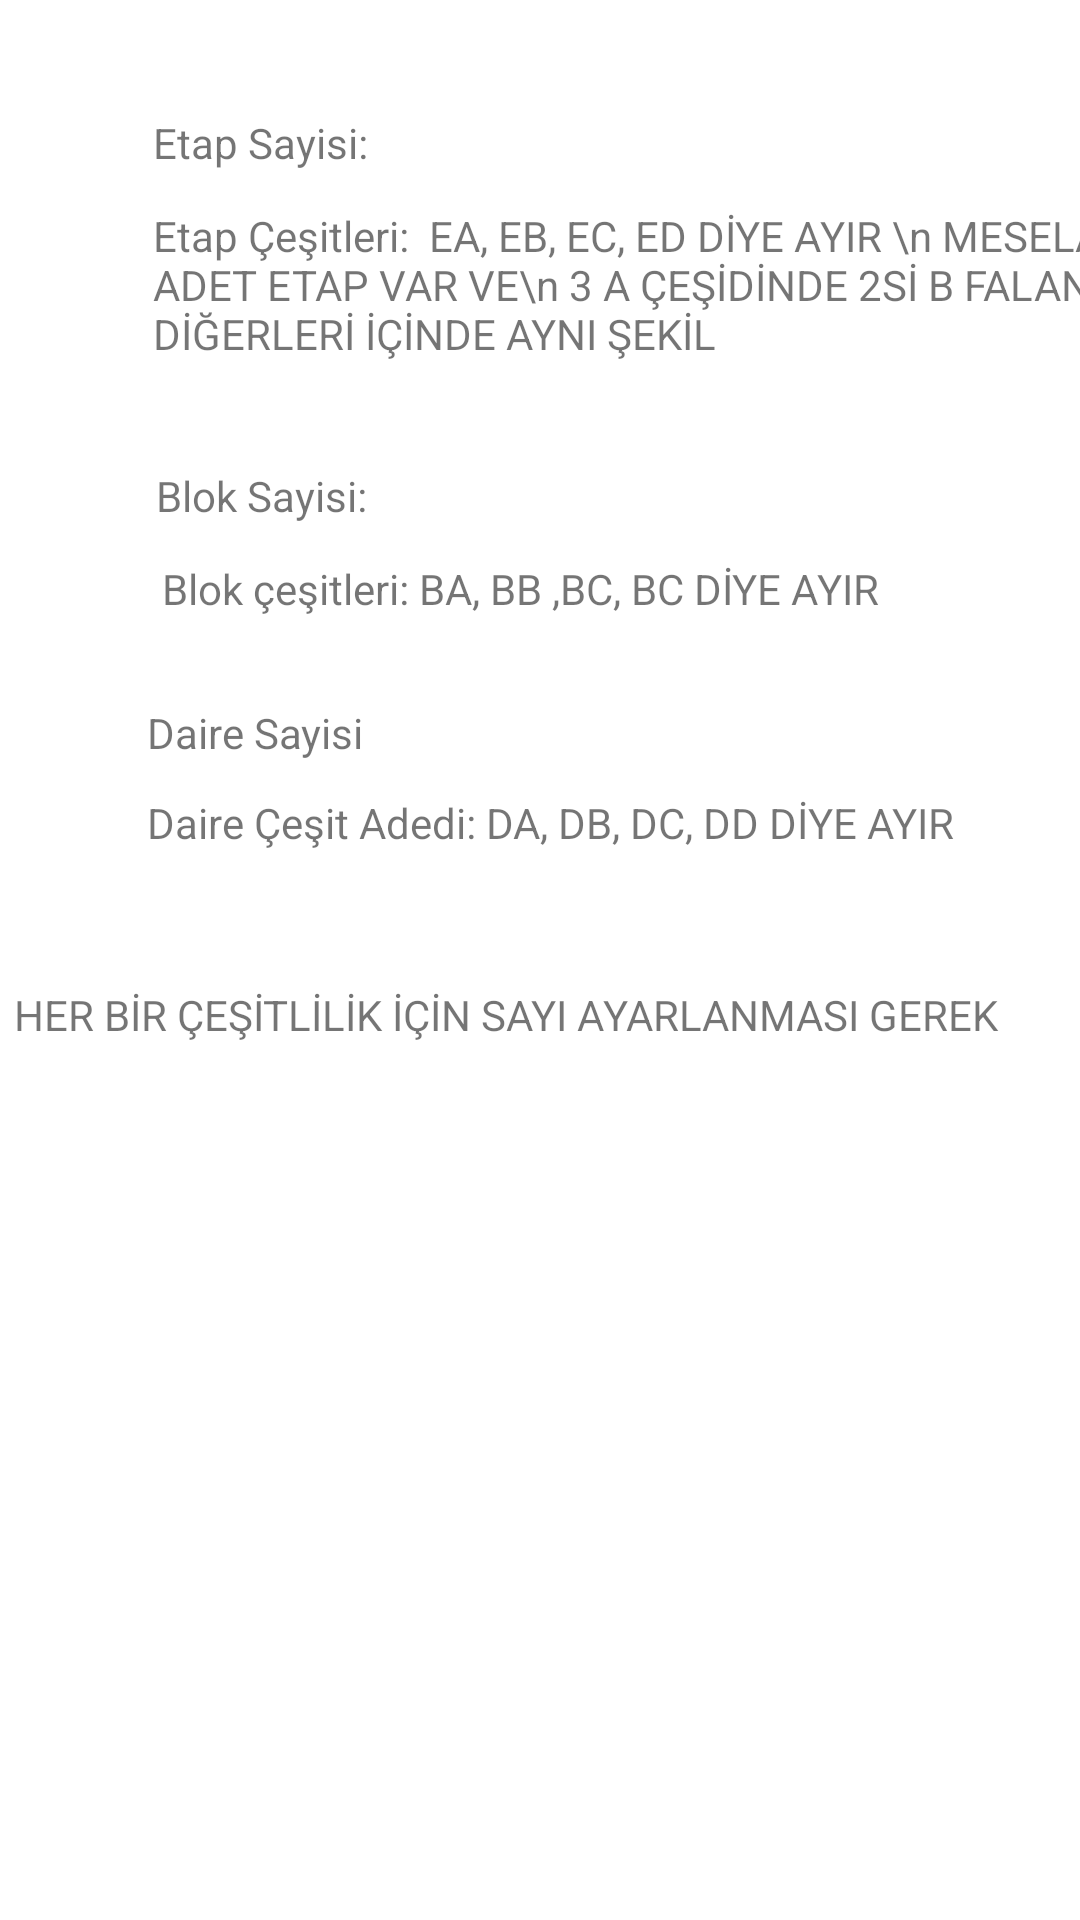

Write the Android layout XML for this screen, with the resource values it uses.
<!-- AndroidManifest.xml: application theme Theme.InsaatCebimde -->
<!-- res/layout/fragment_insaatdetay_ozellikler.xml -->
<?xml version="1.0" encoding="utf-8"?>
<FrameLayout xmlns:android="http://schemas.android.com/apk/res/android"
    xmlns:app="http://schemas.android.com/apk/res-auto"
    xmlns:tools="http://schemas.android.com/tools"
    android:layout_width="match_parent"
    android:layout_height="match_parent"
    tools:context=".insaatdetayOzelliklerFragment">


    <androidx.constraintlayout.widget.ConstraintLayout
        android:layout_width="match_parent"
        android:layout_height="match_parent">

        <TextView
            android:id="@+id/textView12"
            android:layout_width="wrap_content"
            android:layout_height="wrap_content"
            android:layout_marginStart="51dp"
            android:layout_marginTop="38dp"
            android:text="Etap Sayisi:"
            app:layout_constraintStart_toStartOf="parent"
            app:layout_constraintTop_toTopOf="parent" />

        <TextView
            android:id="@+id/textView16"
            android:layout_width="wrap_content"
            android:layout_height="wrap_content"
            android:layout_marginTop="12dp"
            android:text="Etap Çeşitleri:  EA, EB, EC, ED DİYE AYIR \n MESELA 8 ADET ETAP VAR VE\n 3 A ÇEŞİDİNDE 2Sİ B FALAN\n DİĞERLERİ İÇİNDE AYNI ŞEKİL"
            app:layout_constraintStart_toStartOf="@+id/textView12"
            app:layout_constraintTop_toBottomOf="@+id/textView12" />

        <TextView
            android:id="@+id/textView13"
            android:layout_width="wrap_content"
            android:layout_height="wrap_content"
            android:layout_marginStart="1dp"
            android:layout_marginTop="35dp"
            android:text="Blok Sayisi:"
            app:layout_constraintStart_toStartOf="@+id/textView16"
            app:layout_constraintTop_toBottomOf="@+id/textView16" />

        <TextView
            android:id="@+id/textView14"
            android:layout_width="wrap_content"
            android:layout_height="wrap_content"
            android:layout_marginStart="49dp"
            android:layout_marginTop="60dp"
            android:text="Daire Sayisi"
            app:layout_constraintStart_toStartOf="parent"
            app:layout_constraintTop_toBottomOf="@+id/textView13" />

        <TextView
            android:id="@+id/textView15"
            android:layout_width="wrap_content"
            android:layout_height="wrap_content"
            android:layout_marginTop="11dp"
            android:text="Daire Çeşit Adedi: DA, DB, DC, DD DİYE AYIR"
            app:layout_constraintStart_toStartOf="@+id/textView14"
            app:layout_constraintTop_toBottomOf="@+id/textView14" />

        <TextView
            android:id="@+id/textView17"
            android:layout_width="wrap_content"
            android:layout_height="wrap_content"
            android:layout_marginStart="2dp"
            android:layout_marginTop="12dp"
            android:text="Blok çeşitleri: BA, BB ,BC, BC DİYE AYIR"
            app:layout_constraintStart_toStartOf="@+id/textView13"
            app:layout_constraintTop_toBottomOf="@+id/textView13" />

        <TextView
            android:id="@+id/textView18"
            android:layout_width="wrap_content"
            android:layout_height="wrap_content"
            android:layout_marginTop="45dp"
            android:layout_marginEnd="27dp"
            android:text="HER BİR ÇEŞİTLİLİK İÇİN SAYI AYARLANMASI GEREK"
            app:layout_constraintEnd_toEndOf="parent"
            app:layout_constraintTop_toBottomOf="@+id/textView15" />


    </androidx.constraintlayout.widget.ConstraintLayout>

</FrameLayout>
<!-- resources referenced by this layout -->
<resources>
  <style name="Theme.InsaatCebimde" parent="Theme.MaterialComponents.Light.NoActionBar">
          
          <item name="colorPrimary">@color/purple_200</item>
          <item name="colorPrimaryVariant">@color/purple_700</item>
          <item name="colorOnPrimary">@color/white</item>
  
          
          <item name="android:statusBarColor">#FFFFFF</item>
  
          
          
          <item name="android:windowTranslucentStatus">true</item>
  
          
          <item name="windowActionBar">false</item>
          <item name="windowNoTitle">true</item>
  
          
          <item name="colorSecondary">@color/teal_200</item>
          <item name="colorSecondaryVariant">@color/teal_700</item>
          <item name="colorOnSecondary">@color/black</item>
      </style>
  <color name="purple_200">#FFBB86FC</color>
  <color name="purple_700">#151927</color>
  <color name="white">#FFFFFFFF</color>
  <color name="teal_200">#FF03DAC5</color>
  <color name="teal_700">#FF018786</color>
  <color name="black">#FF000000</color>
</resources>
